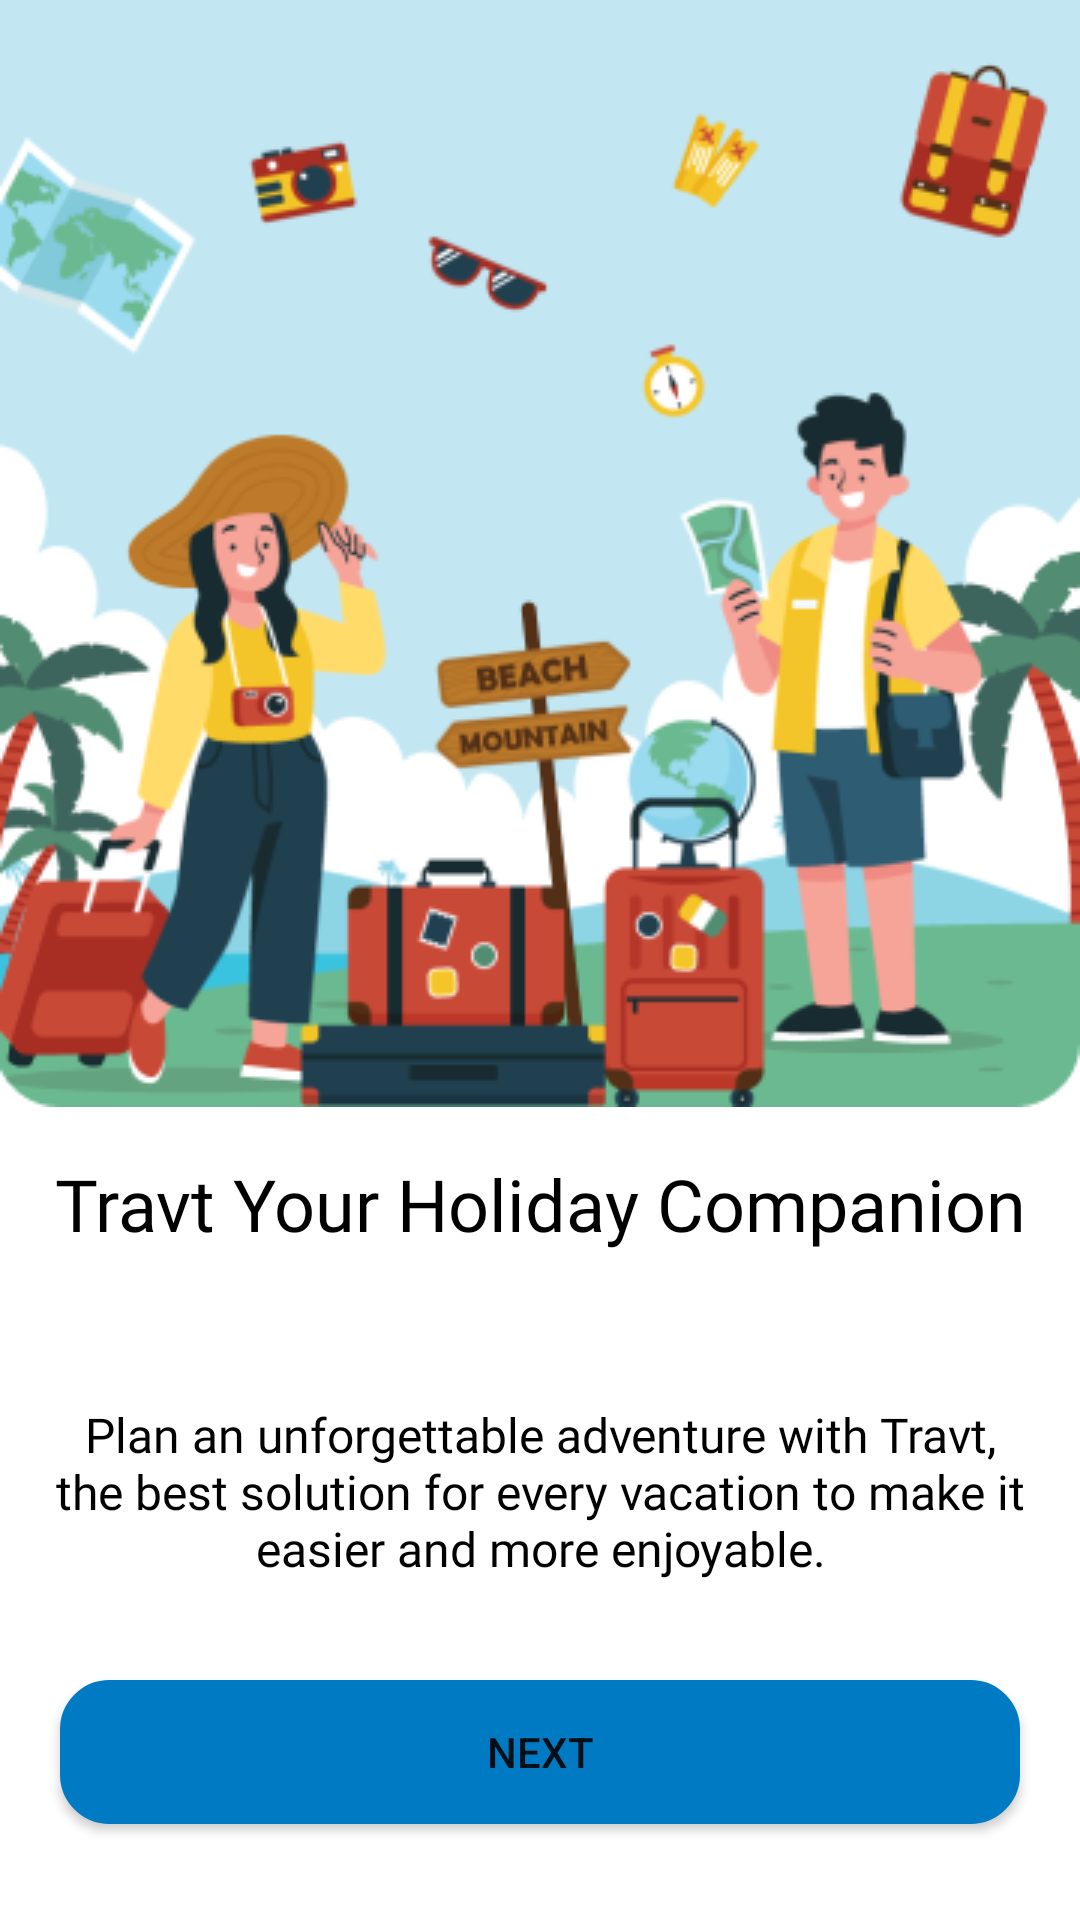

The Android layout XML behind this screen, and the referenced resources:
<!-- AndroidManifest.xml: application theme Theme.Travt -->
<!-- res/layout/second_screen.xml -->
<?xml version="1.0" encoding="utf-8"?>
<RelativeLayout xmlns:android="http://schemas.android.com/apk/res/android"
    android:layout_width="match_parent"
    android:layout_height="match_parent"
    android:background="#FFFFFF">

    <ImageView
        android:id="@+id/imageView"
        android:layout_width="match_parent"
        android:layout_height="wrap_content"
        android:layout_alignParentTop="true"
        android:layout_centerInParent="true"
        android:src="@drawable/second_photo" />

    <TextView
        android:id="@+id/textViewTitle"
        android:layout_width="match_parent"
        android:layout_height="wrap_content"
        android:layout_below="@id/imageView"
        android:layout_marginTop="16dp"
        android:fontFamily="@font/bolditalic"
        android:layout_marginStart="16dp"
        android:layout_marginEnd="16dp"
        android:text="Travt Your Holiday Companion"
        android:textSize="24sp"
        android:textColor="#000000"
        android:gravity="center" />

    <TextView
        android:id="@+id/textViewSubtitle"
        android:layout_width="wrap_content"
        android:layout_height="wrap_content"
        android:layout_marginTop="50dp"
        android:layout_marginStart="16dp"
        android:layout_marginEnd="16dp"
        android:fontFamily="@font/bolditalic"
        android:layout_below="@id/textViewTitle"
        android:text="Plan an unforgettable adventure with Travt, the best solution for every vacation to make it easier and more enjoyable."
        android:textSize="16sp"
        android:textColor="#000000"
        android:gravity="center"
        android:layout_centerHorizontal="true" />

    <Button
        android:id="@+id/buttonNext"
        android:layout_width="match_parent"
        android:layout_height="wrap_content"
        android:layout_marginEnd="20dp"
        android:layout_marginStart="20dp"
        android:layout_alignParentBottom="true"
        android:layout_centerHorizontal="true"
        android:layout_marginBottom="32dp"
        android:background="@drawable/rounded_buton"
        android:text="Next" />

</RelativeLayout>
<!-- resources referenced by this layout -->
<resources>
  <!-- drawable rounded_buton (drawable) -->
  <?xml version="1.0" encoding="utf-8"?>
  <shape xmlns:android="http://schemas.android.com/apk/res/android">
      <solid android:color="@color/blue" />
      <corners android:radius="16dp" />
      <stroke
          android:width="1dp"
          android:color="@color/blue" />
  </shape>
  <!-- drawable second_photo: png bitmap (drawable, 71508 bytes) -->
  <style name="Theme.Travt" parent="Theme.MaterialComponents.Light.NoActionBar">
          
          <item name="colorPrimary">@color/purple_500</item>
          <item name="colorPrimaryVariant">@color/purple_700</item>
          <item name="colorOnPrimary">@color/white</item>
          
          <item name="colorSecondary">@color/teal_200</item>
          <item name="colorSecondaryVariant">@color/teal_700</item>
          <item name="colorOnSecondary">@color/black</item>
          
          <item name="android:statusBarColor">@color/white</item>
          
      </style>
  <color name="blue">#007AC3</color>
  <color name="purple_500">#FF6200EE</color>
  <color name="purple_700">#FF3700B3</color>
  <color name="white">#FFFFFFFF</color>
  <color name="teal_200">#FF03DAC5</color>
  <color name="teal_700">#FF018786</color>
  <color name="black">#FF000000</color>
</resources>
